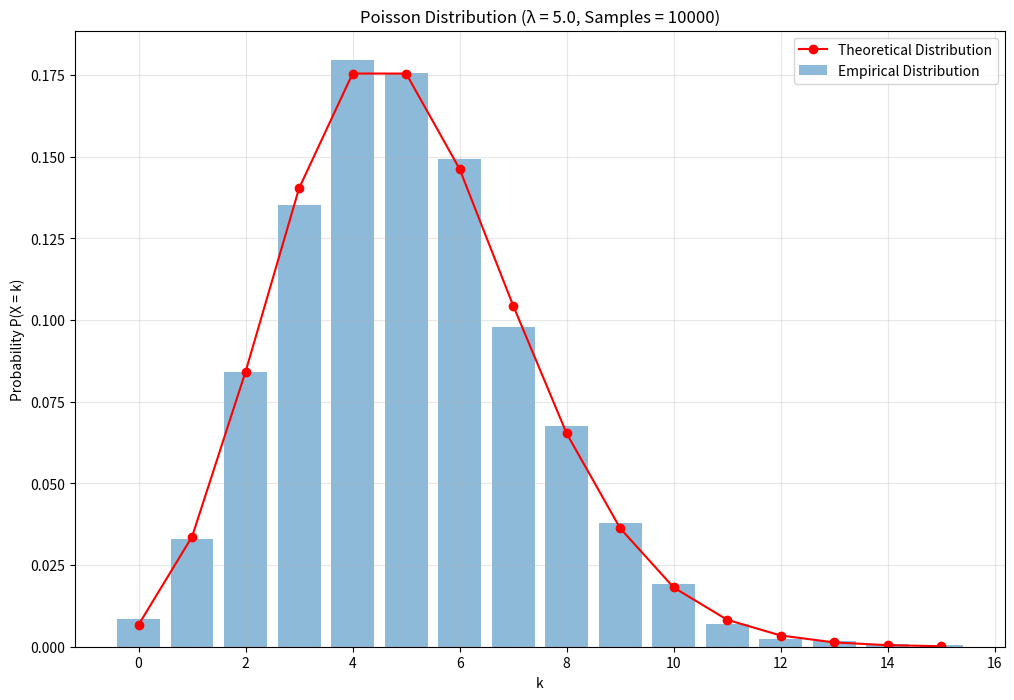

Here is the Python script that generated this plot:
#!/usr/bin/env python3
"""
Numerical Generation of Poisson Distribution

This script implements a method to generate Poisson random variables using
exponential random variables, and compares the generated distribution with
the theoretical Poisson distribution.
"""

import numpy as np
import matplotlib.pyplot as plt
from scipy.stats import poisson
from collections import Counter
import math

def generate_exponential_random_variable(lambda_val):
    """
    Generate an exponential random variable using the inverse function method.
    
    Args:
        lambda_val (float): The rate parameter of the exponential distribution.
        
    Returns:
        float: A random variable following the exponential distribution.
    """
    u = np.random.uniform(0, 1)
    return -np.log(1 - u) / lambda_val

def generate_poisson_random_variable(lambda_val):
    """
    Generate a Poisson random variable using exponential random variables.
    
    Args:
        lambda_val (float): The mean parameter of the Poisson distribution.
        
    Returns:
        int: A random variable following the Poisson distribution.
    """
    count = 0
    sum_exp = 0
    
    while sum_exp < 1:
        exp_var = generate_exponential_random_variable(lambda_val)
        sum_exp += exp_var
        count += 1
    
    # We count the number of exponential variables needed before the sum exceeds 1
    # The last one pushes it over 1, so we subtract 1 from the count
    return count - 1

def generate_poisson_samples(lambda_val, num_samples):
    """
    Generate multiple Poisson random variables.
    
    Args:
        lambda_val (float): The mean parameter of the Poisson distribution.
        num_samples (int): The number of samples to generate.
        
    Returns:
        list: A list of Poisson random variables.
    """
    samples = []
    for _ in range(num_samples):
        samples.append(generate_poisson_random_variable(lambda_val))
    return samples

def calculate_empirical_distribution(samples):
    """
    Calculate the empirical probability distribution from the samples.
    
    Args:
        samples (list): A list of Poisson random variables.
        
    Returns:
        tuple: A tuple containing (values, probabilities).
    """
    counter = Counter(samples)
    total = len(samples)
    
    # Get the range of values
    min_val = min(counter.keys())
    max_val = max(counter.keys())
    
    values = list(range(min_val, max_val + 1))
    probabilities = [counter.get(val, 0) / total for val in values]
    
    return values, probabilities

def calculate_theoretical_distribution(lambda_val, values):
    """
    Calculate the theoretical Poisson distribution.
    
    Args:
        lambda_val (float): The mean parameter of the Poisson distribution.
        values (list): The values for which to calculate the probabilities.
        
    Returns:
        list: The theoretical probabilities for each value.
    """
    return [poisson.pmf(val, lambda_val) for val in values]

def plot_distributions(values, empirical_probs, theoretical_probs, lambda_val, num_samples):
    """
    Plot the empirical and theoretical distributions.
    
    Args:
        values (list): The values for which the probabilities are calculated.
        empirical_probs (list): The empirical probabilities.
        theoretical_probs (list): The theoretical probabilities.
        lambda_val (float): The mean parameter of the Poisson distribution.
        num_samples (int): The number of samples used.
    """
    plt.figure(figsize=(12, 8))
    
    # Plot empirical distribution
    plt.bar(values, empirical_probs, alpha=0.5, label='Empirical Distribution')
    
    # Plot theoretical distribution
    plt.plot(values, theoretical_probs, 'ro-', label='Theoretical Distribution')
    
    plt.title(f'Poisson Distribution (λ = {lambda_val}, Samples = {num_samples})')
    plt.xlabel('k')
    plt.ylabel('Probability P(X = k)')
    plt.legend()
    plt.grid(True, alpha=0.3)
    
    # Save the figure
    plt.savefig('poisson_distribution_comparison.png')
    plt.show()

def calculate_mean_variance(samples):
    """
    Calculate the mean and variance of the samples.
    
    Args:
        samples (list): A list of Poisson random variables.
        
    Returns:
        tuple: A tuple containing (mean, variance).
    """
    mean = np.mean(samples)
    variance = np.var(samples)
    return mean, variance

def main():
    # Parameters
    lambda_val = 5.0  # Mean of the Poisson distribution
    num_samples = 10000  # Number of samples to generate
    
    print(f"Generating {num_samples} Poisson random variables with λ = {lambda_val}...")
    
    # Generate Poisson samples
    samples = generate_poisson_samples(lambda_val, num_samples)
    
    # Calculate empirical distribution
    values, empirical_probs = calculate_empirical_distribution(samples)
    
    # Calculate theoretical distribution
    theoretical_probs = calculate_theoretical_distribution(lambda_val, values)
    
    # Calculate mean and variance
    mean, variance = calculate_mean_variance(samples)
    print(f"Empirical Mean: {mean:.4f} (Theoretical: {lambda_val})")
    print(f"Empirical Variance: {variance:.4f} (Theoretical: {lambda_val})")
    
    # Plot the distributions
    plot_distributions(values, empirical_probs, theoretical_probs, lambda_val, num_samples)
    
    print("Done! The comparison plot has been saved as 'poisson_distribution_comparison.png'.")

if __name__ == "__main__":
    main()